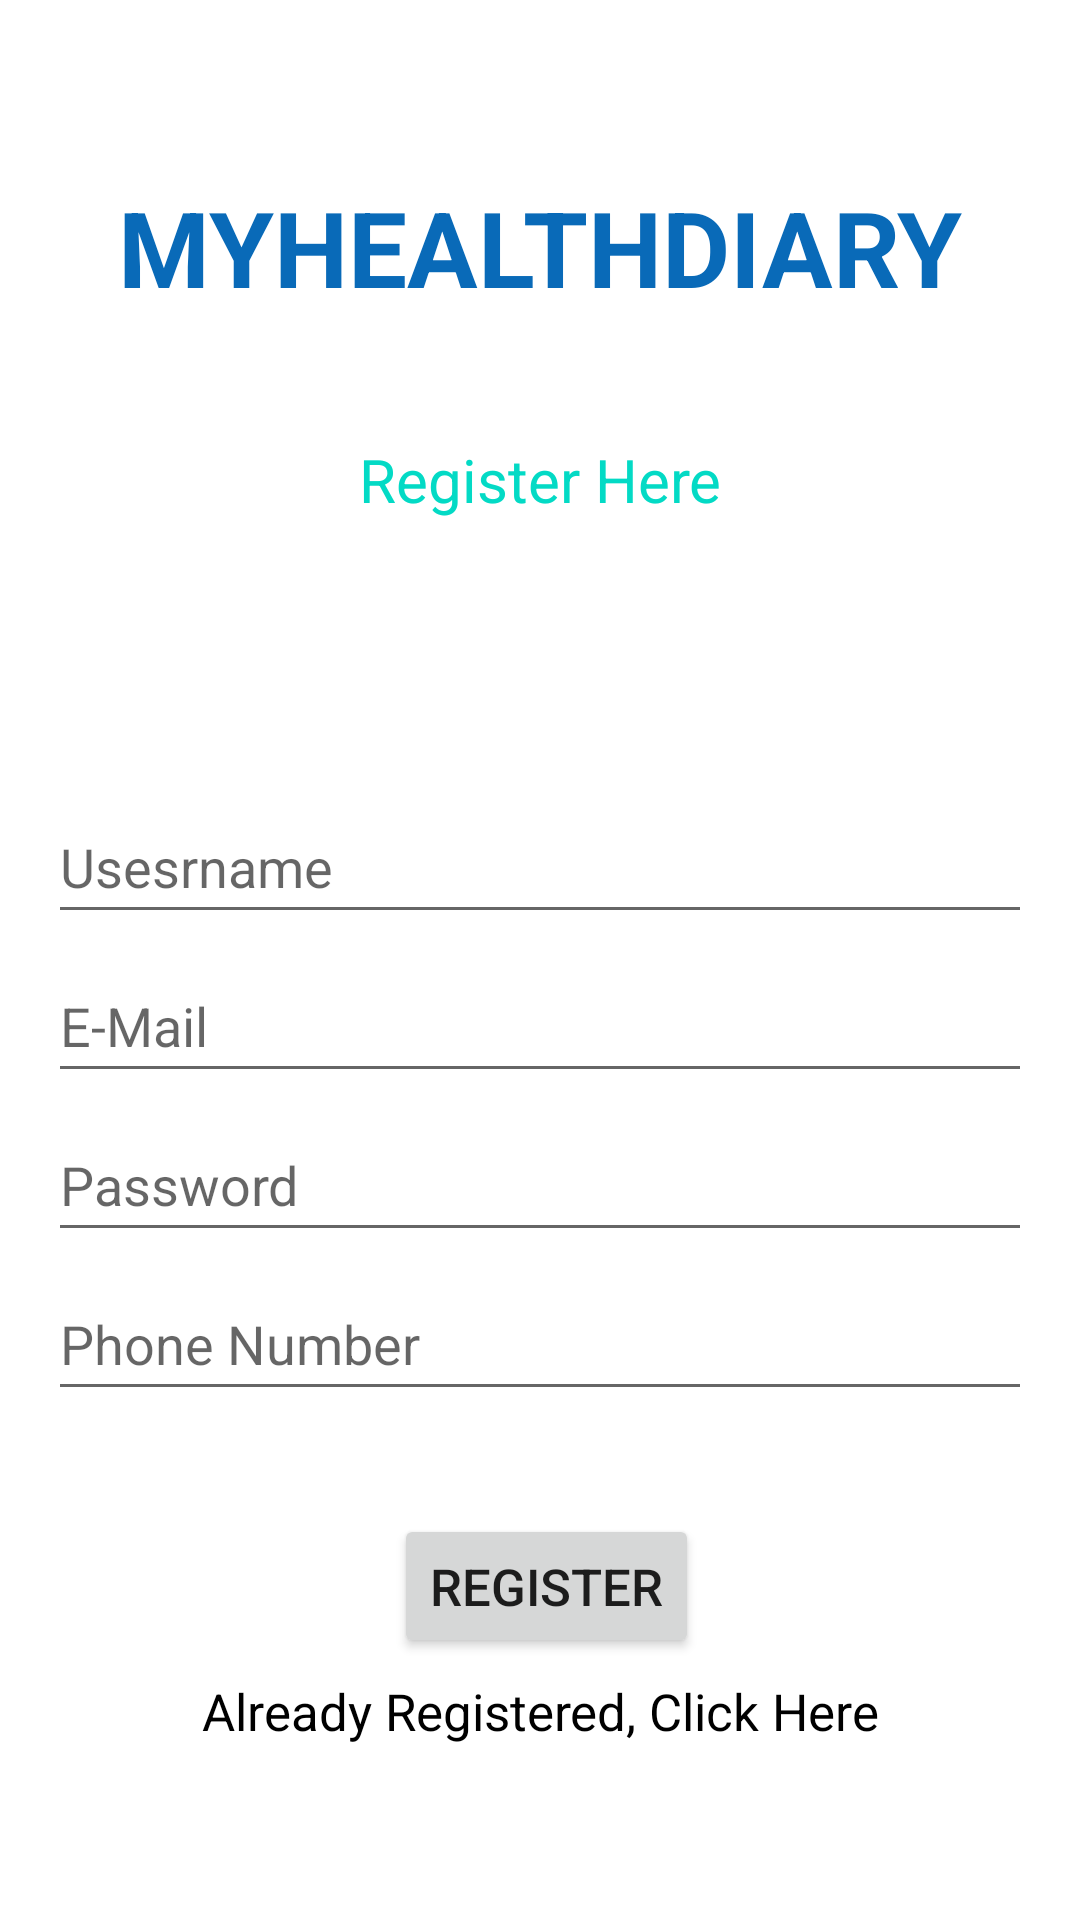

Layout XML and referenced resources for this Android screen:
<!-- AndroidManifest.xml: application theme Theme.Dispro -->
<!-- res/layout/fragment_register.xml -->
<?xml version="1.0" encoding="utf-8"?>
<androidx.constraintlayout.widget.ConstraintLayout xmlns:android="http://schemas.android.com/apk/res/android"
    xmlns:app="http://schemas.android.com/apk/res-auto"
    xmlns:tools="http://schemas.android.com/tools"
    android:layout_width="match_parent"
    android:layout_height="match_parent"
    tools:context=".ui.register.RegisterFragment">

    <EditText
        android:id="@+id/Pass_ET"
        android:layout_width="0dp"
        android:layout_height="wrap_content"
        android:layout_marginStart="16dp"
        android:layout_marginTop="5dp"
        android:layout_marginEnd="16dp"
        android:autofillHints=""
        android:ems="10"
        android:hint="Password"
        android:inputType="textPassword"
        android:minHeight="48dp"
        app:layout_constraintBottom_toBottomOf="parent"
        app:layout_constraintEnd_toEndOf="parent"
        app:layout_constraintHorizontal_bias="0.0"
        app:layout_constraintStart_toStartOf="parent"
        app:layout_constraintTop_toBottomOf="@+id/EmailAdd_ET"
        app:layout_constraintVertical_bias="0.0" />

    <EditText
        android:id="@+id/EmailAdd_ET"
        android:layout_width="0dp"
        android:layout_height="wrap_content"
        android:layout_marginStart="16dp"
        android:layout_marginTop="5dp"
        android:layout_marginEnd="16dp"
        android:autofillHints=""
        android:ems="10"
        android:hint="E-Mail"
        android:inputType="textEmailAddress"
        android:minHeight="48dp"
        app:layout_constraintBottom_toBottomOf="parent"
        app:layout_constraintEnd_toEndOf="parent"
        app:layout_constraintHorizontal_bias="0.0"
        app:layout_constraintStart_toStartOf="parent"
        app:layout_constraintTop_toBottomOf="@+id/UserName_ET"
        app:layout_constraintVertical_bias="0.0" />



    <TextView
        android:id="@+id/textView8"
        android:layout_width="wrap_content"
        android:layout_height="wrap_content"
        android:layout_marginTop="15dp"
        android:text="@string/MyHealthDiary"
        android:textAlignment="center"
        android:textAllCaps="true"
        android:textColor="#096AB8"
        android:textSize="35sp"
        android:textStyle="bold"
        app:layout_constraintBottom_toBottomOf="parent"
        app:layout_constraintEnd_toEndOf="parent"
        app:layout_constraintStart_toStartOf="parent"
        app:layout_constraintTop_toTopOf="parent"
        app:layout_constraintVertical_bias="0.076" />

    <TextView
        android:id="@+id/textView10"
        android:layout_width="wrap_content"
        android:layout_height="wrap_content"
        android:layout_marginTop="15dp"
        android:text="Register Here"
        android:textAlignment="center"
        android:textColor="@color/teal_200"
        android:textSize="20sp"
        app:layout_constraintBottom_toBottomOf="parent"
        app:layout_constraintEnd_toEndOf="parent"
        app:layout_constraintStart_toStartOf="parent"
        app:layout_constraintTop_toBottomOf="@+id/textView8"
        app:layout_constraintVertical_bias="0.052" />

    <EditText
        android:id="@+id/UserName_ET"
        android:layout_width="0dp"
        android:layout_height="wrap_content"
        android:layout_marginStart="16dp"
        android:layout_marginTop="90dp"
        android:layout_marginEnd="16dp"
        android:ems="10"
        android:hint="Usesrname"
        android:inputType="textPersonName"
        android:minHeight="48dp"
        app:layout_constraintBottom_toBottomOf="parent"
        app:layout_constraintEnd_toEndOf="parent"
        app:layout_constraintStart_toStartOf="parent"
        app:layout_constraintTop_toBottomOf="@+id/textView10"
        app:layout_constraintVertical_bias="0.0" />

    <EditText
        android:id="@+id/Phno_ET"
        android:layout_width="0dp"
        android:layout_height="wrap_content"
        android:layout_marginStart="16dp"
        android:layout_marginTop="5dp"
        android:layout_marginEnd="16dp"
        android:ems="10"
        android:hint="Phone Number"
        android:inputType="phone"
        android:minHeight="48dp"
        app:layout_constraintBottom_toBottomOf="parent"
        app:layout_constraintEnd_toEndOf="parent"
        app:layout_constraintStart_toStartOf="parent"
        app:layout_constraintTop_toBottomOf="@+id/Pass_ET"
        app:layout_constraintVertical_bias="0.0" />

    <Button
        android:id="@+id/submit_button"
        android:layout_width="wrap_content"
        android:layout_height="wrap_content"
        android:text="Register"
        android:textSize="17sp"
        app:icon="@drawable/ic_menu_register"
        app:iconGravity="textStart"
        app:iconSize="25dp"
        app:layout_constraintBottom_toBottomOf="parent"
        app:layout_constraintEnd_toEndOf="parent"
        app:layout_constraintHorizontal_bias="0.508"
        app:layout_constraintStart_toStartOf="parent"
        app:layout_constraintTop_toBottomOf="@+id/Phno_ET"
        app:layout_constraintVertical_bias="0.282" />

    <TextView
        android:id="@+id/textView12"
        android:layout_width="wrap_content"
        android:layout_height="wrap_content"
        android:layout_marginStart="16dp"
        android:layout_marginEnd="16dp"
        android:text="Already Registered, Click Here"
        android:textAlignment="center"
        android:textColor="@color/black"
        android:textSize="17sp"
        app:layout_constraintBottom_toBottomOf="parent"
        app:layout_constraintEnd_toEndOf="parent"
        app:layout_constraintStart_toStartOf="parent"
        app:layout_constraintTop_toBottomOf="@+id/submit_button"
        app:layout_constraintVertical_bias="0.100000024" />
    <TextView
        android:id="@+id/textregister"
        android:layout_width="match_parent"
        android:layout_height="wrap_content"
        android:layout_marginStart="8dp"
        android:layout_marginTop="8dp"
        android:layout_marginEnd="8dp"
        android:textAlignment="center"
        android:textSize="20sp"
        app:layout_constraintBottom_toBottomOf="parent"
        app:layout_constraintEnd_toEndOf="parent"
        app:layout_constraintStart_toStartOf="parent"
        app:layout_constraintTop_toTopOf="parent" />

</androidx.constraintlayout.widget.ConstraintLayout>
<!-- resources referenced by this layout -->
<resources>
  <!-- drawable ic_menu_register: webp bitmap (drawable, 15800 bytes) -->
  <string name="MyHealthDiary">MyHealthDiary</string>
  <style name="Theme.Dispro" parent="Theme.MaterialComponents.DayNight.DarkActionBar">
          
          <item name="colorPrimary">@color/teal_200</item>
          <item name="colorPrimaryVariant">@color/teal_700</item>
          <item name="colorOnPrimary">@color/white</item>
          
          <item name="colorSecondary">@color/purple_200</item>
          <item name="colorSecondaryVariant">@color/purple_500</item>
          <item name="colorOnSecondary">@color/black</item>
          
          <item name="android:statusBarColor" tools:targetApi="l">?attr/colorPrimaryVariant</item>
          
      </style>
  <!-- not gathered from this repository: default colours our renderer supplied (Android Studio template values) -->
  <color name="purple_200">#FFBB86FC</color>
  <color name="purple_500">#FF6200EE</color>
  <color name="teal_200">#FF03DAC5</color>
  <color name="teal_700">#FF018786</color>
  <color name="black">#FF000000</color>
  <color name="white">#FFFFFFFF</color>
</resources>
